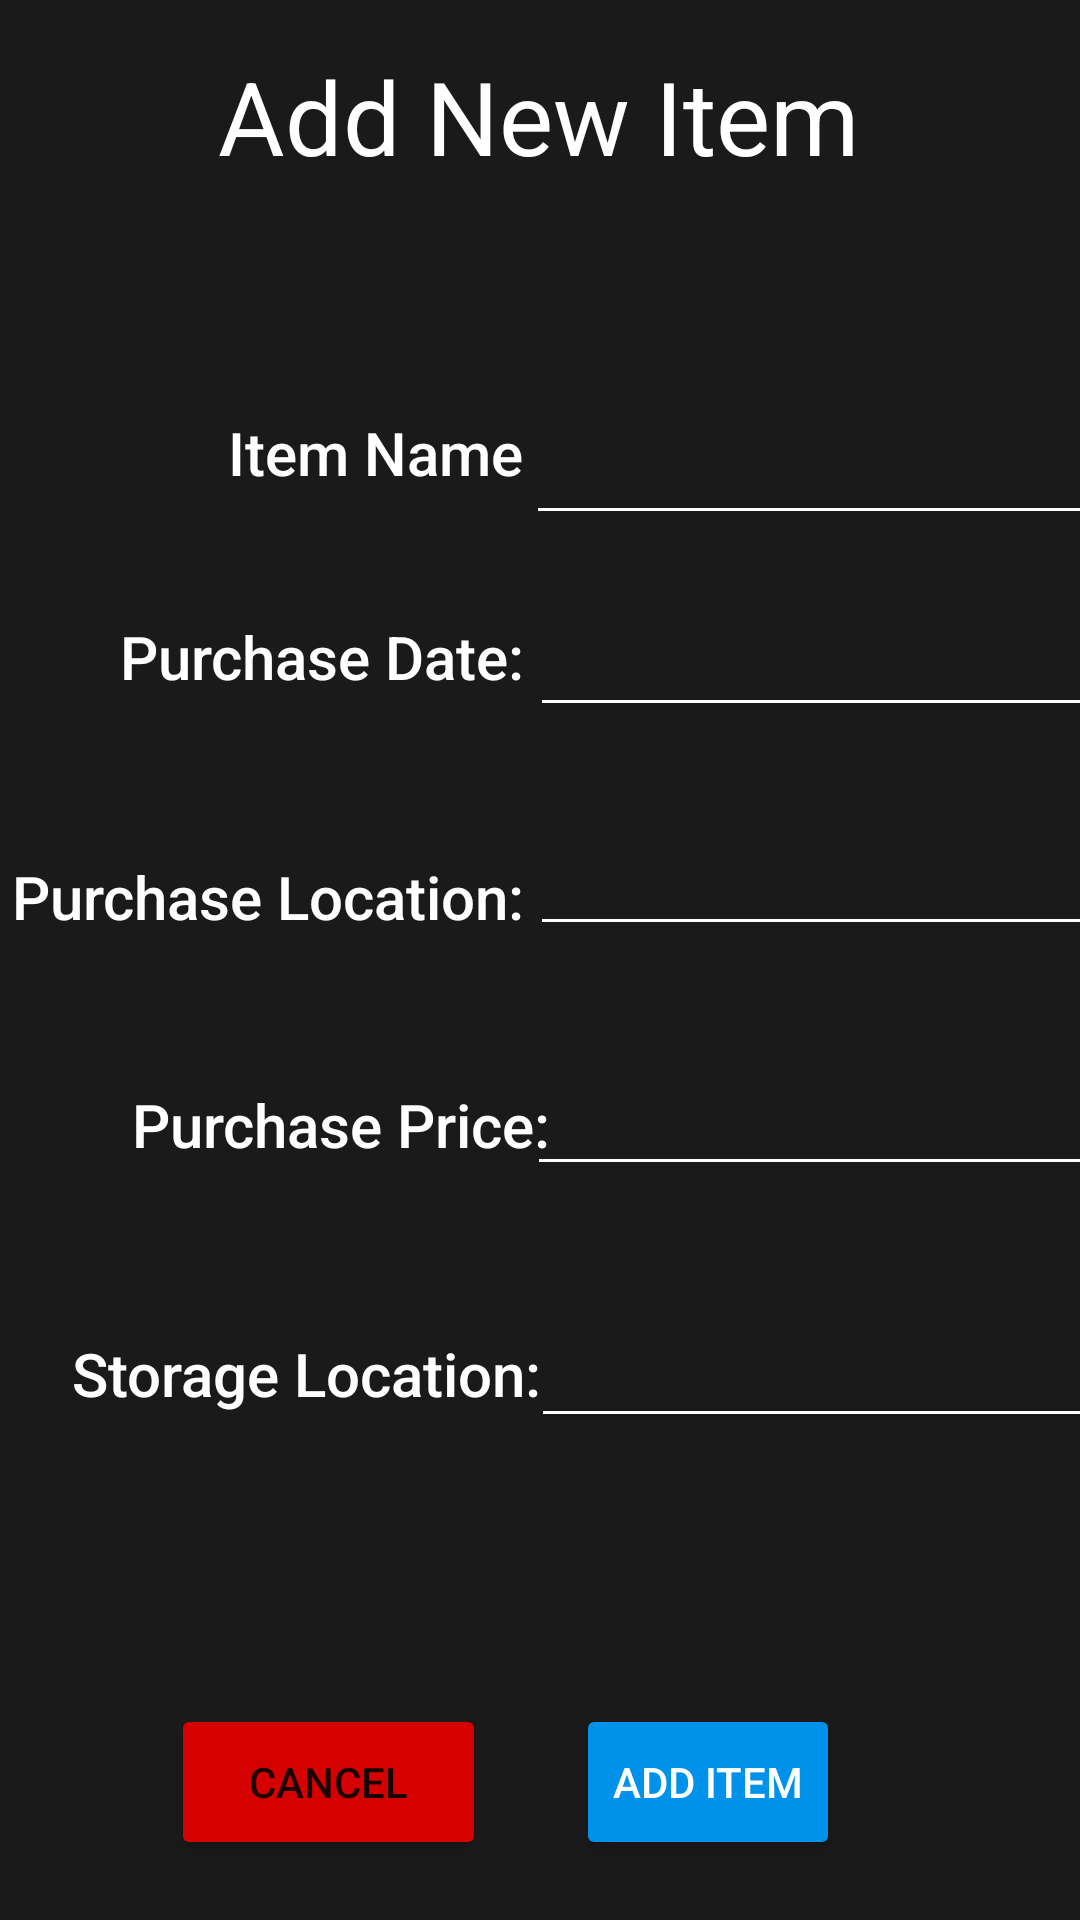

This screen was rendered from an Android layout file. Write that file and the resources it references.
<!-- AndroidManifest.xml: application theme Theme.4200Project -->
<!-- res/layout/activity_new_item.xml -->
<?xml version="1.0" encoding="utf-8"?>
<androidx.constraintlayout.widget.ConstraintLayout xmlns:android="http://schemas.android.com/apk/res/android"
    xmlns:app="http://schemas.android.com/apk/res-auto"
    xmlns:tools="http://schemas.android.com/tools"
    android:layout_width="match_parent"
    android:layout_height="match_parent"
    android:background="#1B1A1A"
    tools:context=".NewItem">

    <TextView
        android:id="@+id/newItemTitle"
        android:layout_width="wrap_content"
        android:layout_height="wrap_content"
        android:layout_marginStart="99dp"
        android:layout_marginTop="16dp"
        android:layout_marginEnd="100dp"
        android:text="Add New Item"
        android:textAppearance="@style/TextAppearance.AppCompat.Display1"
        android:textColor="#FFFFFF"
        app:layout_constraintEnd_toEndOf="parent"
        app:layout_constraintStart_toStartOf="parent"
        app:layout_constraintTop_toTopOf="parent" />

    <TextView
        android:id="@+id/dateLabel"
        android:layout_width="wrap_content"
        android:layout_height="wrap_content"
        android:layout_marginStart="40dp"
        android:layout_marginTop="41dp"
        android:text="Purchase Date:"
        android:textAppearance="@style/TextAppearance.AppCompat.Body2"
        android:textColor="#FFFFFF"
        android:textSize="20sp"
        app:layout_constraintStart_toStartOf="parent"
        app:layout_constraintTop_toBottomOf="@+id/itemNameLabel" />

    <TextView
        android:id="@+id/purchaseLocationLabel"
        android:layout_width="wrap_content"
        android:layout_height="wrap_content"
        android:layout_marginStart="4dp"
        android:layout_marginTop="53dp"
        android:text="Purchase Location:"
        android:textAppearance="@style/TextAppearance.AppCompat.Body2"
        android:textColor="#FFFFFF"
        android:textSize="20sp"
        app:layout_constraintStart_toStartOf="parent"
        app:layout_constraintTop_toBottomOf="@+id/dateLabel" />

    <TextView
        android:id="@+id/storageLocationLabel"
        android:layout_width="wrap_content"
        android:layout_height="wrap_content"
        android:layout_marginStart="24dp"
        android:layout_marginTop="56dp"
        android:text="Storage Location:"
        android:textAppearance="@style/TextAppearance.AppCompat.Body2"
        android:textColor="#FFFFFF"
        android:textSize="20sp"
        app:layout_constraintStart_toStartOf="parent"
        app:layout_constraintTop_toBottomOf="@+id/purchasePriceLabel" />

    <TextView
        android:id="@+id/purchasePriceLabel"
        android:layout_width="wrap_content"
        android:layout_height="27dp"
        android:layout_marginStart="44dp"
        android:layout_marginTop="49dp"
        android:text="Purchase Price:"
        android:textAppearance="@style/TextAppearance.AppCompat.Body2"
        android:textColor="#FFFFFF"
        android:textSize="20sp"
        app:layout_constraintStart_toStartOf="parent"
        app:layout_constraintTop_toBottomOf="@+id/purchaseLocationLabel" />

    <TextView
        android:id="@+id/itemNameLabel"
        android:layout_width="wrap_content"
        android:layout_height="wrap_content"
        android:layout_marginStart="76dp"
        android:layout_marginTop="76dp"
        android:labelFor="@id/itemNameInput"
        android:text="Item Name"
        android:textAppearance="@style/TextAppearance.AppCompat.Body2"
        android:textColor="#FFFFFF"
        android:textSize="20sp"
        app:layout_constraintStart_toStartOf="parent"
        app:layout_constraintTop_toBottomOf="@+id/newItemTitle" />

    <EditText
        android:id="@+id/purchaseDateInput"
        android:layout_width="195dp"
        android:layout_height="48dp"
        android:layout_marginStart="28dp"
        android:layout_marginTop="16dp"
        android:layout_marginEnd="15dp"
        app:backgroundTint ="#FFFFFF"
        android:cursorVisible="false"
        android:ems="10"
        android:focusable="false"
        android:focusableInTouchMode="false"
        android:textColor="#FFFFFF"
        android:textColorHint="#FFFFFF"
        android:textStyle="bold"
        app:layout_constraintEnd_toEndOf="parent"
        app:layout_constraintStart_toEndOf="@+id/dateLabel"
        app:layout_constraintTop_toBottomOf="@+id/itemNameInput" />

    <EditText
        android:id="@+id/itemNameInput"
        android:layout_width="195dp"
        android:layout_height="48dp"
        android:layout_marginStart="26dp"
        android:layout_marginTop="69dp"
        android:layout_marginEnd="15dp"
        android:ems="10"
        android:inputType="textPersonName"
        android:textColor="#FFFFFF"
        app:backgroundTint ="#FFFFFF"
        android:textColorHint="#FFFFFF"
        app:layout_constraintEnd_toEndOf="parent"
        app:layout_constraintStart_toEndOf="@+id/itemNameLabel"
        app:layout_constraintTop_toBottomOf="@+id/newItemTitle" />

    <EditText
        android:id="@+id/purchaseLocationInput"
        android:layout_width="195dp"
        android:layout_height="48dp"
        android:layout_marginStart="28dp"
        android:layout_marginTop="25dp"
        android:layout_marginEnd="15dp"
        android:ems="10"
        app:backgroundTint ="#FFFFFF"
        android:inputType="textPersonName"
        android:textColor="#FFFFFF"
        android:textColorHint="#FFFFFF"
        app:layout_constraintEnd_toEndOf="parent"
        app:layout_constraintStart_toEndOf="@+id/purchaseLocationLabel"
        app:layout_constraintTop_toBottomOf="@+id/purchaseDateInput"
        tools:ignore="SpeakableTextPresentCheck" />

    <EditText
        android:id="@+id/storageLocationInput"
        android:layout_width="195dp"
        android:layout_height="48dp"
        app:backgroundTint ="#FFFFFF"
        android:layout_marginStart="23dp"
        android:layout_marginTop="36dp"
        android:layout_marginEnd="15dp"
        android:ems="10"
        android:inputType="textPersonName"
        android:textColor="#FFFFFF"
        android:textColorHint="#FFFFFF"
        app:layout_constraintEnd_toEndOf="parent"
        app:layout_constraintStart_toEndOf="@+id/storageLocationLabel"
        app:layout_constraintTop_toBottomOf="@+id/purchasePriceInput" />

    <EditText
        android:id="@+id/purchasePriceInput"
        android:layout_width="195dp"
        android:layout_height="48dp"
        android:layout_marginStart="24dp"
        android:layout_marginTop="32dp"
        android:layout_marginEnd="15dp"
        android:ems="10"
        app:backgroundTint ="#FFFFFF"
        android:inputType="numberDecimal"
        android:textColor="#FFFFFF"
        android:textColorHint="#FFFFFF"
        app:layout_constraintEnd_toEndOf="parent"
        app:layout_constraintHorizontal_bias="0.555"
        app:layout_constraintStart_toEndOf="@+id/purchasePriceLabel"
        app:layout_constraintTop_toBottomOf="@+id/purchaseLocationInput"
        tools:ignore="SpeakableTextPresentCheck" />

    <Button
        android:id="@+id/addItemButton"
        android:layout_width="wrap_content"
        android:layout_height="52dp"
        android:layout_marginEnd="80dp"
        android:layout_marginBottom="20dp"
        android:text="Add Item"
        android:textColor="#FFFFFF"
        app:backgroundTint="#0091EA"
        app:layout_constraintBottom_toBottomOf="parent"
        app:layout_constraintEnd_toEndOf="parent" />

    <Button
        android:id="@+id/cancelAdd"
        android:layout_width="105dp"
        android:layout_height="52dp"
        android:layout_marginStart="80dp"
        android:layout_marginEnd="53dp"
        android:layout_marginBottom="20dp"
        android:text="Cancel"
        app:backgroundTint="#D50000"
        app:layout_constraintBottom_toBottomOf="parent"
        app:layout_constraintEnd_toStartOf="@+id/addItemButton"
        app:layout_constraintStart_toStartOf="parent" />

</androidx.constraintlayout.widget.ConstraintLayout>
<!-- resources referenced by this layout -->
<resources>
  <style name="Theme.4200Project" parent="Theme.MaterialComponents.DayNight.DarkActionBar">
          
          <item name="colorPrimary">@color/purple_500</item>
          <item name="colorPrimaryVariant">@color/purple_700</item>
          <item name="colorOnPrimary">@color/white</item>
          
          <item name="colorSecondary">@color/teal_200</item>
          <item name="colorSecondaryVariant">@color/teal_700</item>
          <item name="colorOnSecondary">@color/black</item>
          
          <item name="android:statusBarColor" tools:targetApi="l">?attr/colorPrimaryVariant</item>
          
      </style>
  <color name="purple_500">#FF6200EE</color>
  <color name="purple_700">#FF3700B3</color>
  <color name="white">#FFFFFFFF</color>
  <color name="teal_200">#FF03DAC5</color>
  <color name="teal_700">#FF018786</color>
  <color name="black">#FF000000</color>
</resources>
